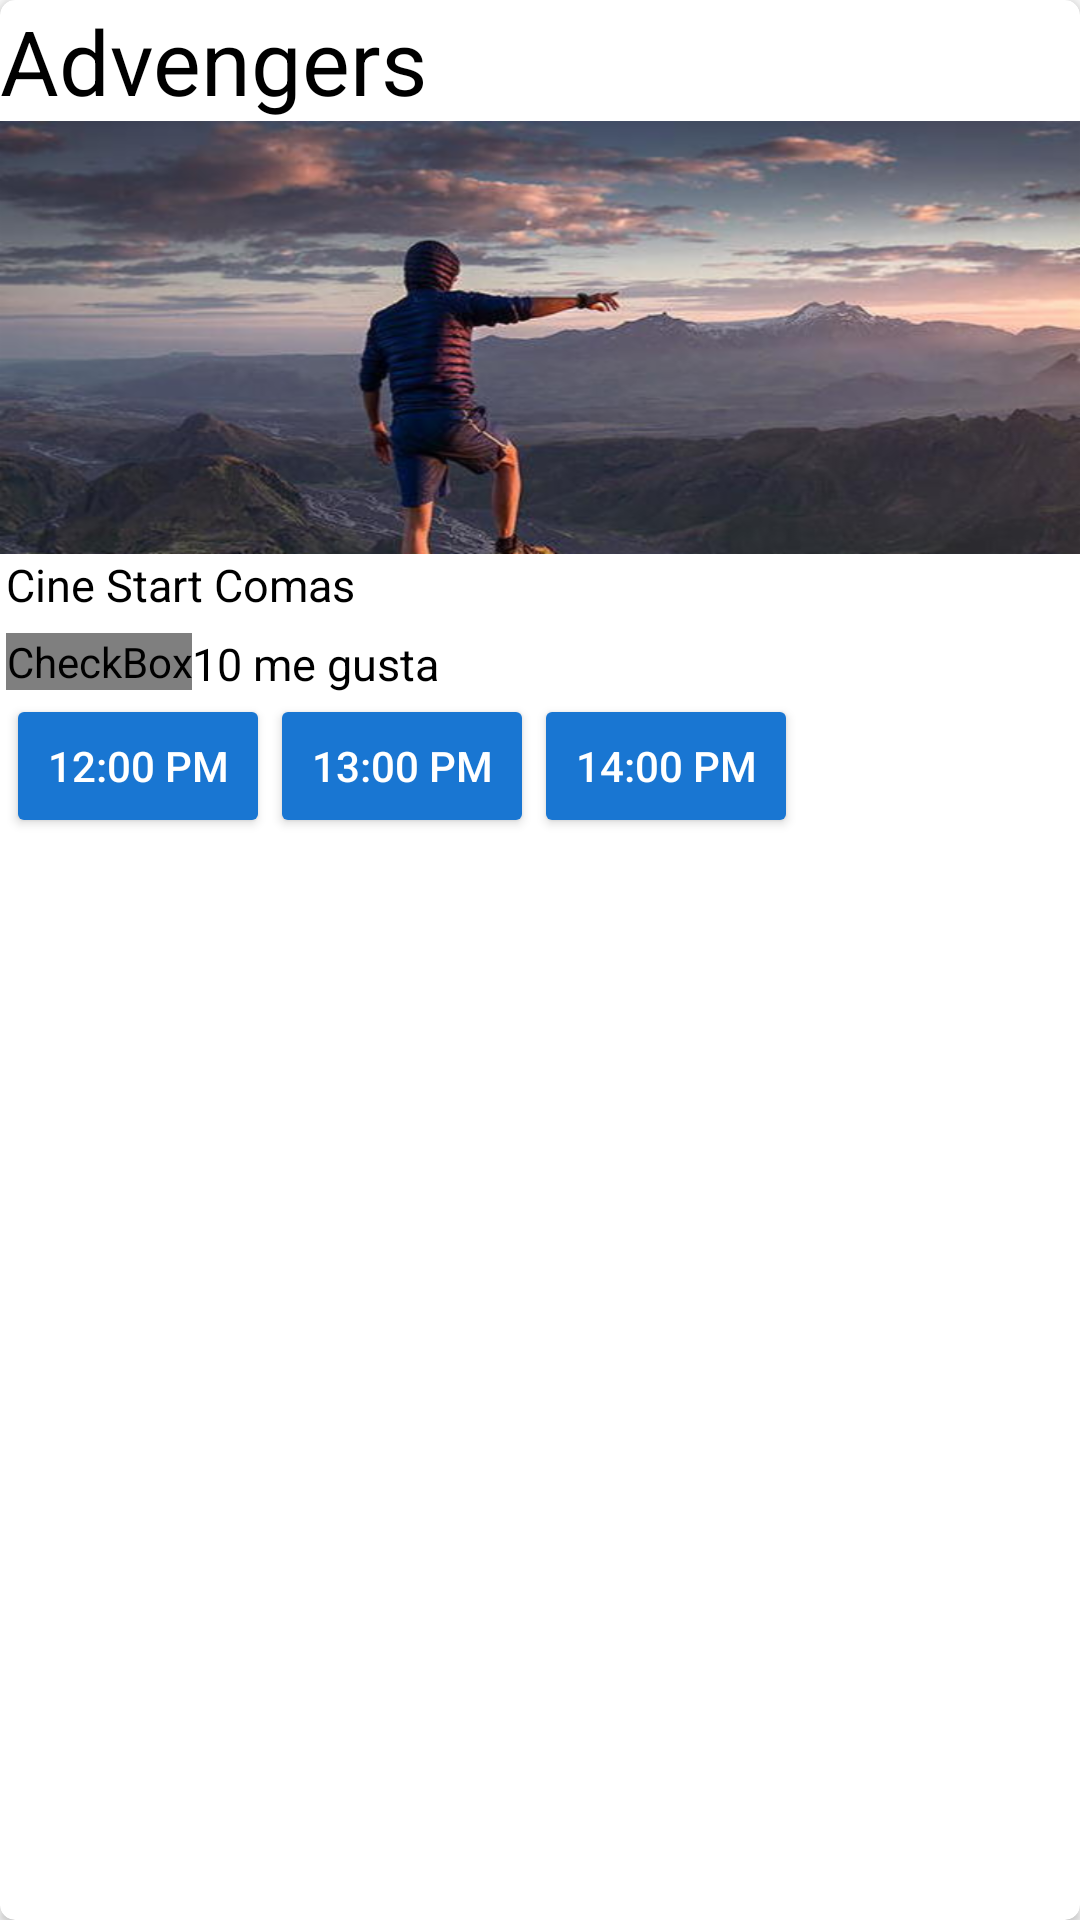

Here is an Android app screen rendered from its layout file. Give the layout XML and the strings, colors and styles it references.
<!-- AndroidManifest.xml: application theme AppTheme -->
<!-- res/layout/cine_cardview.xml -->
<?xml version="1.0" encoding="utf-8"?>
<android.support.v7.widget.CardView

    xmlns:android="http://schemas.android.com/apk/res/android"
    xmlns:cardview="http://schemas.android.com/apk/res-auto"
    android:id="@+id/pictureCard"
    android:layout_width="match_parent"
    android:layout_height="wrap_content"
    cardview:cardCornerRadius="@dimen/cardCornerRadius"
    android:background="@android:color/white"
    android:layout_marginTop="@dimen/carview_margin_top"
    android:layout_marginLeft="@dimen/carview_margin_left"
    android:layout_marginRight="@dimen/carview_margin_right"

    >

    <LinearLayout
        android:layout_width="match_parent"
        android:layout_height="match_parent"
        android:orientation="vertical"
        >


        <LinearLayout
            android:layout_width="wrap_content"
            android:layout_height="wrap_content">

            <TextView
                android:id="@+id/txtTituloPelicula_card"
                android:layout_width="wrap_content"
                android:layout_height="wrap_content"
                android:text="@string/titulocine_card"
                android:textColor="@android:color/black"
                android:textSize="@dimen/textsize_username_card" />

        </LinearLayout>

        <LinearLayout
            android:layout_width="match_parent"
            android:layout_height="wrap_content"
            android:orientation="vertical">



            <ImageView
                android:id="@+id/imagen_card"
                android:layout_width="match_parent"
                android:layout_height="match_parent"
                android:background="@drawable/imagenes1"
                android:scaleType="centerCrop" />

            <LinearLayout
                android:layout_width="match_parent"
                android:layout_height="wrap_content"
                android:layout_gravity="bottom"

                android:orientation="vertical"
                android:paddingLeft="@dimen/activity_vertical_margin"
                android:paddingBottom="@dimen/activity_vertical_margin"

                >

                <LinearLayout
                    android:layout_width="match_parent"
                    android:layout_height="wrap_content"
                    android:orientation="horizontal">


                </LinearLayout>

                <LinearLayout
                    android:layout_width="wrap_content"
                    android:layout_height="wrap_content">

                    <TextView
                        android:id="@+id/txtDescripcion"
                        android:layout_width="wrap_content"
                        android:layout_height="wrap_content"
                        android:text="@string/descripcion_card"
                        android:textColor="@android:color/black"
                        android:textSize="@dimen/textsize_firstword_card" />



                </LinearLayout>

                <LinearLayout
                    android:layout_width="match_parent"
                    android:layout_height="wrap_content"
                    android:layout_marginTop="@dimen/like_margin_card"
                    android:orientation="horizontal">

                    <CheckBox
                        android:id="@+id/chkLike"
                        android:layout_width="wrap_content"
                        android:layout_height="wrap_content"
                        android:button="@drawable/checkbox_selector"
                        android:layout_gravity="right"


                        />

                    <TextView
                        android:id="@+id/txtLineNumberCard"
                        android:layout_width="wrap_content"
                        android:layout_height="wrap_content"
                        android:text="@string/megusta_card"
                        android:textColor="@android:color/black"
                        android:textSize="@dimen/textsize_linenumbercard_card"
                        android:layout_gravity="center_vertical"
                        android:gravity="right"

                        />

                </LinearLayout>




                <LinearLayout
                    android:layout_width="match_parent"
                    android:layout_height="wrap_content">

                    <Button
                        android:id="@+id/btnFuncion1_card"
                        android:layout_width="wrap_content"
                        android:layout_height="wrap_content"
                        android:text="12:00 PM"
                        android:theme="@style/RaiseButtonDark"
                        />

                    <Button
                        android:id="@+id/btnFuncion2_card"
                        android:layout_width="wrap_content"
                        android:layout_height="wrap_content"
                        android:text="13:00 PM"
                        android:theme="@style/RaiseButtonDark"
                        />


                    <Button
                        android:id="@+id/btnFuncion3_card"
                        android:layout_width="wrap_content"
                        android:layout_height="wrap_content"
                        android:text="14:00 PM"
                        android:theme="@style/RaiseButtonDark"
                        />

                </LinearLayout>

            </LinearLayout>




        </LinearLayout>


    </LinearLayout>



</android.support.v7.widget.CardView>
<!-- resources referenced by this layout -->
<resources>
  <dimen name="activity_vertical_margin">2dp</dimen>
  <dimen name="cardCornerRadius">5dp</dimen>
  <dimen name="carview_margin_left">7dp</dimen>
  <dimen name="carview_margin_right">7dp</dimen>
  <dimen name="carview_margin_top">6dp</dimen>
  <dimen name="like_margin_card">6dp</dimen>
  <dimen name="textsize_firstword_card">15sp</dimen>
  <dimen name="textsize_linenumbercard_card">15sp</dimen>
  <dimen name="textsize_username_card">30sp</dimen>
  <!-- drawable checkbox_selector (drawable) -->
  <?xml version="1.0" encoding="utf-8"?>
  <selector xmlns:android="http://schemas.android.com/apk/res/android">
      <item  android:drawable="@drawable/ic_favorite_white_24dp" android:state_checked="false"></item>
      <item  android:drawable="@drawable/ic_favorite_black_24dp" android:state_checked="true"></item>
      <item  android:drawable="@drawable/ic_favorite_white_24dp" android:state_checked="false"></item>
  </selector>
  <!-- drawable imagenes1: png bitmap (drawable-hdpi, 188844 bytes) -->
  <string name="descripcion_card">Cine Start Comas</string>
  <string name="megusta_card">10 me gusta</string>
  <string name="titulocine_card">Advengers</string>
  <style name="RaiseButtonDark" parent="Theme.AppCompat.Light">
  
          <item name="colorButtonNormal">@color/colorPrimaryDark</item>
          <item name="colorControlHighlight">@color/colorPrimary</item>
          <item name="android:textColor">@android:color/white</item>
  
      </style>
  <style name="AppTheme" parent="Theme.AppCompat.Light.NoActionBar">
          
          <item name="colorPrimary">@color/colorPrimary</item>
          <item name="colorPrimaryDark">@color/colorPrimaryDark</item>
          <item name="colorAccent">@color/colorAccent</item>
      </style>
  <color name="colorPrimaryDark">#1976D2</color>
  <color name="colorPrimary">#2196F3</color>
  <color name="colorAccent">#536DFE</color>
</resources>
